Dataset: data_map (GitHub, AirOllie/OGMD). Classes: abnormal, normal.

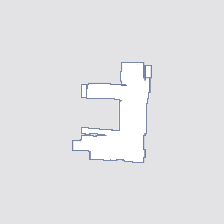
Label: abnormal

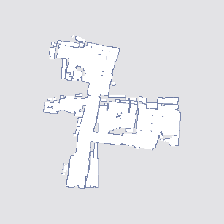
Label: abnormal

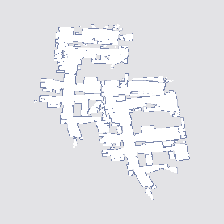
Label: abnormal

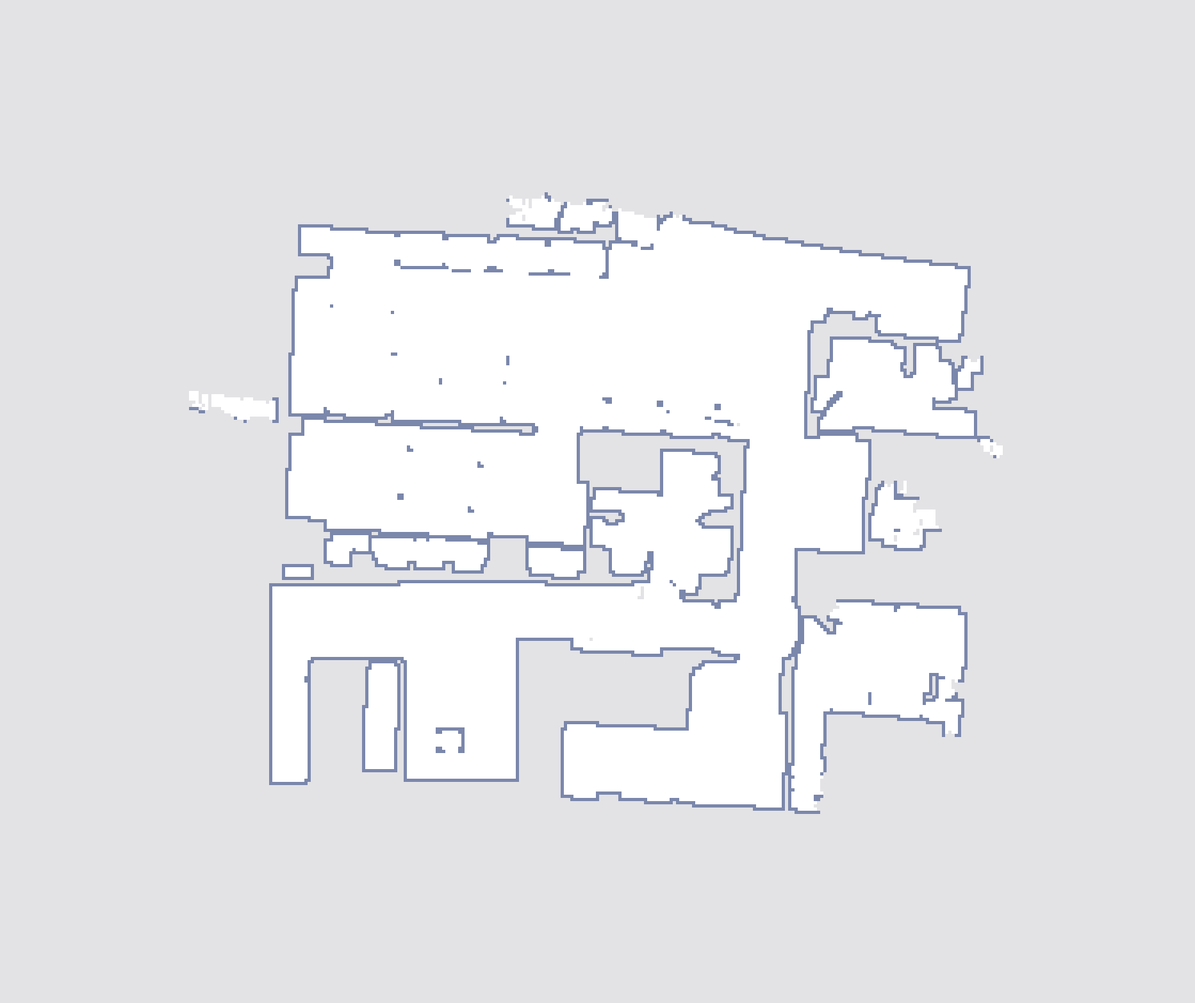
Label: abnormal

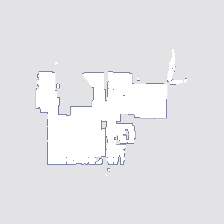
Label: normal

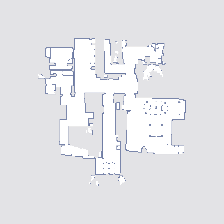
Label: normal
